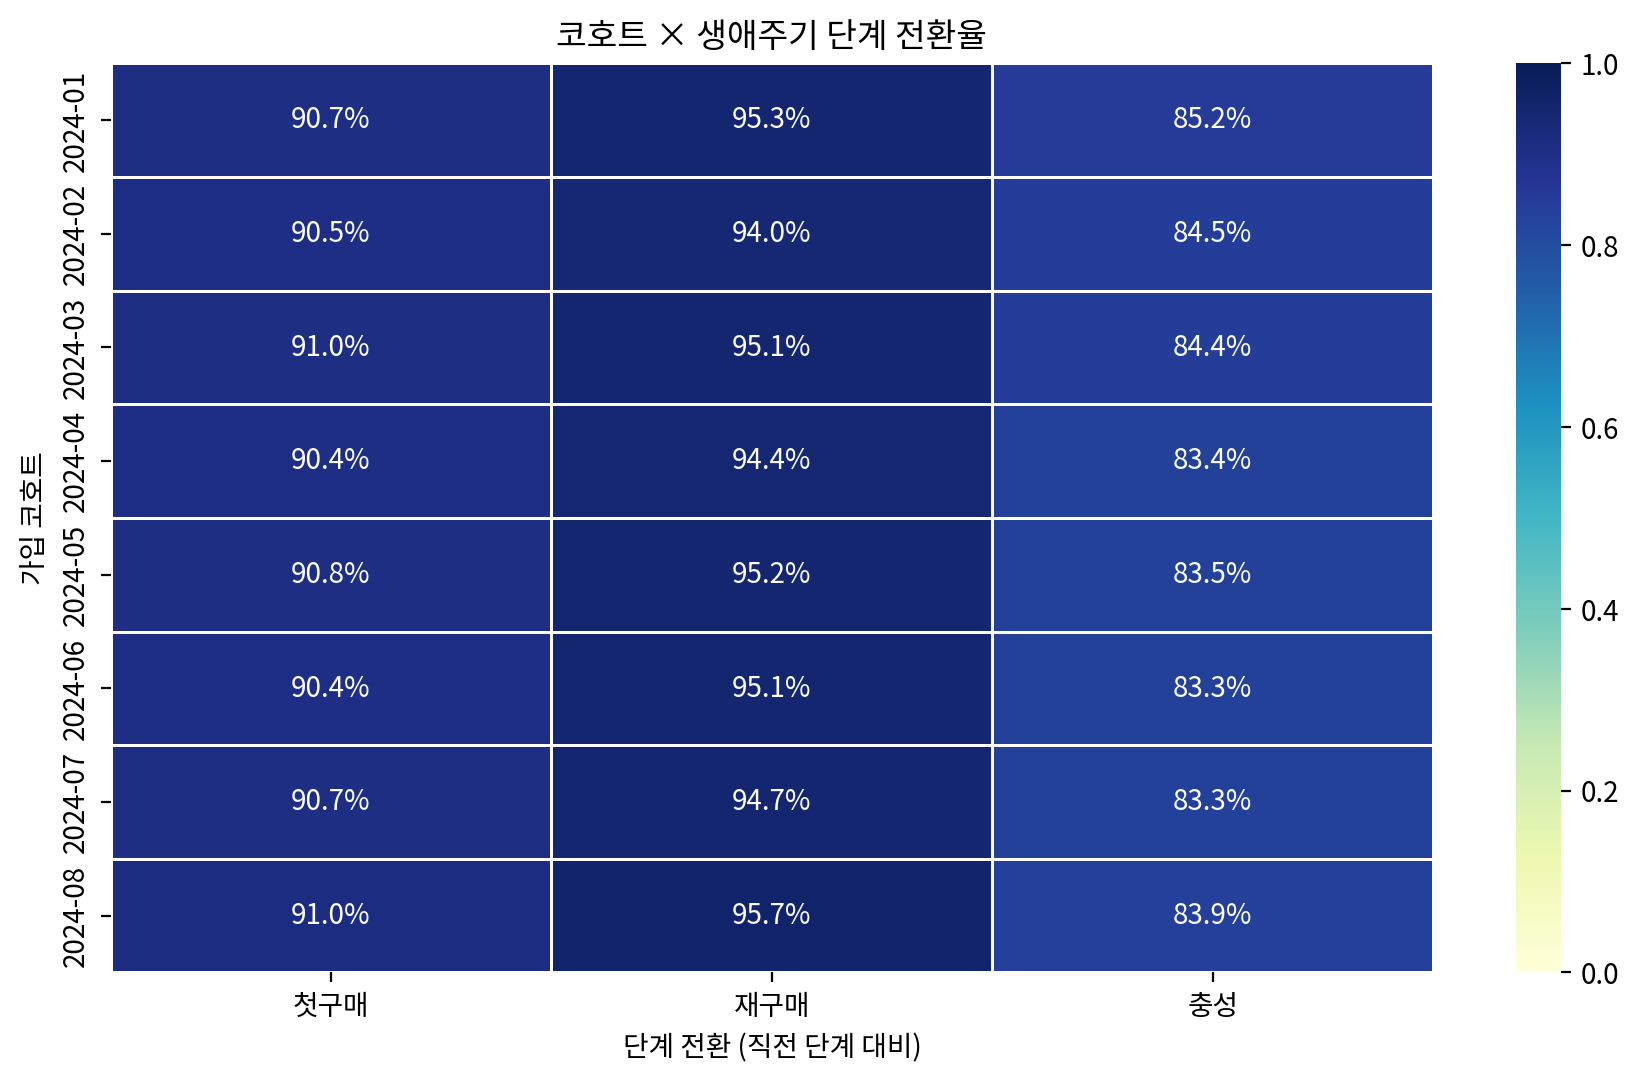

The file beside this chart, header and first rows:
cohort_month, stage, stage_kr, customers, reach_rate, step_conv_rate
2024-01, signup, 가입, 2735, 1.0, 
2024-01, first_buy, 첫구매, 2482, 0.9075, 0.9075
2024-01, repeat, 재구매, 2365, 0.8647, 0.9529
2024-01, loyal, 충성, 2016, 0.7371, 0.8524
2024-01, churned, 이탈, 594, 0.2172, 
2024-02, signup, 가입, 2592, 1.0, 
2024-02, first_buy, 첫구매, 2347, 0.9055, 0.9055
2024-02, repeat, 재구매, 2207, 0.8515, 0.9403
2024-02, loyal, 충성, 1866, 0.7199, 0.8455
2024-02, churned, 이탈, 599, 0.2311, 
2024-03, signup, 가입, 2720, 1.0, 
2024-03, first_buy, 첫구매, 2475, 0.9099, 0.9099
2024-03, repeat, 재구매, 2353, 0.8651, 0.9507
2024-03, loyal, 충성, 1986, 0.7301, 0.844
2024-03, churned, 이탈, 645, 0.2371, 
2024-04, signup, 가입, 2722, 1.0, 
2024-04, first_buy, 첫구매, 2461, 0.9041, 0.9041
2024-04, repeat, 재구매, 2324, 0.8538, 0.9443
2024-04, loyal, 충성, 1938, 0.712, 0.8339
2024-04, churned, 이탈, 631, 0.2318, 
2024-05, signup, 가입, 2706, 1.0, 
2024-05, first_buy, 첫구매, 2456, 0.9076, 0.9076
2024-05, repeat, 재구매, 2337, 0.8636, 0.9515
2024-05, loyal, 충성, 1951, 0.721, 0.8348
2024-05, churned, 이탈, 621, 0.2295, 
2024-06, signup, 가입, 2710, 1.0, 
2024-06, first_buy, 첫구매, 2451, 0.9044, 0.9044
2024-06, repeat, 재구매, 2330, 0.8598, 0.9506
2024-06, loyal, 충성, 1940, 0.7159, 0.8326
2024-06, churned, 이탈, 609, 0.2247, 
2024-07, signup, 가입, 2710, 1.0, 
2024-07, first_buy, 첫구매, 2457, 0.9066, 0.9066
2024-07, repeat, 재구매, 2327, 0.8587, 0.9471
2024-07, loyal, 충성, 1938, 0.7151, 0.8328
2024-07, churned, 이탈, 664, 0.245, 
2024-08, signup, 가입, 1105, 1.0, 
2024-08, first_buy, 첫구매, 1006, 0.9104, 0.9104
2024-08, repeat, 재구매, 963, 0.8715, 0.9573
2024-08, loyal, 충성, 808, 0.7312, 0.839
2024-08, churned, 이탈, 266, 0.2407, 
